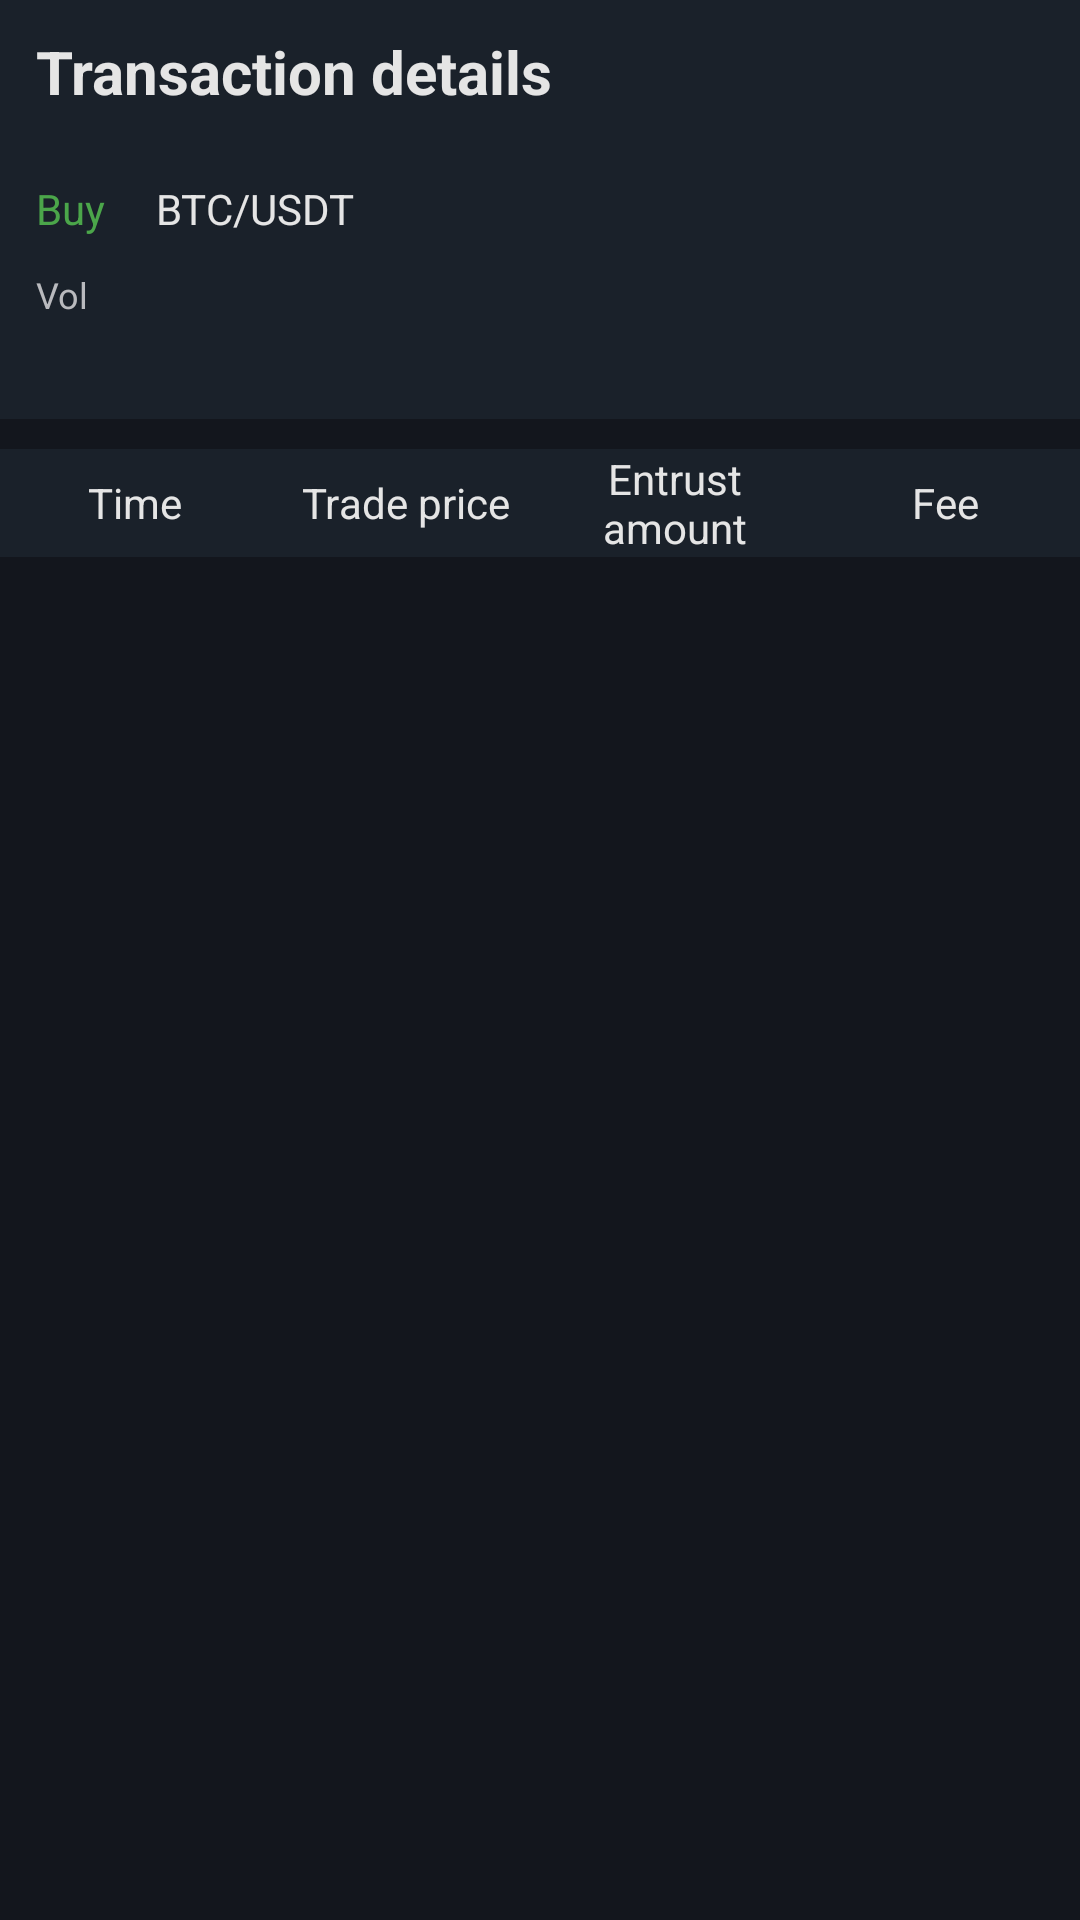

The Android layout XML behind this screen, and the referenced resources:
<!-- AndroidManifest.xml: application theme AppTheme.StartingWindowTheme -->
<!-- res/layout/activity_trust_detail.xml -->
<?xml version="1.0" encoding="utf-8"?>
<LinearLayout xmlns:android="http://schemas.android.com/apk/res/android"
    xmlns:app="http://schemas.android.com/apk/res-auto"
    xmlns:tools="http://schemas.android.com/tools"
    android:layout_width="match_parent"
    android:layout_height="match_parent"
    android:background="@color/primaryBackDark"
    android:orientation="vertical"
    tools:context="com.bishang366.ui.entrust.TrustDetailActivity">
    
    <LinearLayout
        android:id="@+id/llTitle"
        android:layout_width="match_parent"
        android:layout_height="@dimen/title_bar_height"
        android:background="@color/primaryBackNormal"
        android:orientation="horizontal">

        <ImageButton
            android:id="@+id/ibBack"
            android:layout_width="50dp"
            android:layout_height="match_parent"
            android:layout_gravity="center_vertical"
            android:background="@null"
            android:scaleType="center"
            android:src="@drawable/icon_back_gray"
            android:visibility="visible" />

        <View
            android:id="@+id/view_back"
            android:layout_width="0dp"
            android:layout_height="match_parent"
            android:layout_weight="1" />

        <TextView
            android:id="@+id/bar_title"
            android:layout_width="wrap_content"
            android:layout_height="wrap_content"
            android:layout_centerVertical="true"
            android:layout_gravity="center_vertical"
            android:layout_marginLeft="16dp"
            android:text="@string/my_order"
            android:textColor="@color/primaryText"
            android:textSize="18sp" />

        <View
            android:layout_width="0dp"
            android:layout_height="match_parent"
            android:layout_weight="1" />

        <TextView
            android:layout_width="70dp"
            android:layout_height="match_parent"
            android:layout_alignParentRight="true"
            android:layout_gravity="center_vertical"
            android:layout_marginRight="8dp"
            android:gravity="center"
            android:minWidth="48dp"
            android:text="@string/lishi"
            android:textColor="@color/primaryText"
            android:textSize="14sp"
            android:visibility="invisible" />
    </LinearLayout>

    <TextView
        android:background="@color/primaryBackNormal"
        android:layout_width="match_parent"
        android:layout_height="48dp"
        android:paddingLeft="12dp"
        android:gravity="center_vertical"
        android:text="@string/trust_detail"
        android:textColor="@color/primaryText"
        android:textSize="20sp"
        android:textStyle="bold" />

    <LinearLayout
        android:background="@color/primaryBackNormal"
        android:layout_width="match_parent"
        android:layout_height="wrap_content"
        android:orientation="vertical"
        android:padding="12dp">

        <LinearLayout
            android:layout_width="match_parent"
            android:layout_height="wrap_content">

            <TextView
                android:id="@+id/mDetailType"
                android:layout_width="40dp"
                android:layout_height="wrap_content"
                android:text="@string/text_buy"
                android:textColor="#4ba64a"
                android:textSize="14sp" />

            <TextView
                android:id="@+id/mDetailName"
                android:layout_width="match_parent"
                android:layout_height="wrap_content"
                android:text="BTC/USDT"
                android:textColor="@color/primaryText"
                android:textSize="14sp" />

        </LinearLayout>

        <LinearLayout
            android:layout_width="match_parent"
            android:layout_height="wrap_content"
            android:layout_marginTop="11dp">

            <TextView
                android:id="@+id/mDetailTotal"
                android:layout_width="0dp"
                android:layout_height="wrap_content"
                android:layout_weight="1"
                android:gravity="start"
                android:text="@string/text_total_deal"
                android:textColor="#b9babe"
                android:textSize="12sp" />

            <TextView
                android:id="@+id/mDetailFour"
                android:layout_width="0dp"
                android:layout_height="wrap_content"
                android:layout_weight="1"
                android:gravity="center"
                android:textColor="#b9babe"
                android:textSize="12sp" />

            <TextView
                android:id="@+id/mDetailFive"
                android:layout_width="0dp"
                android:layout_height="wrap_content"
                android:layout_weight="1"
                android:gravity="end"
                android:textColor="#b9babe"
                android:textSize="12sp" />
        </LinearLayout>

        <LinearLayout
            android:layout_width="match_parent"
            android:layout_height="wrap_content"
            android:layout_marginTop="5dp">

            <TextView
                android:id="@+id/mDetailOne"
                android:layout_width="0dp"
                android:layout_height="wrap_content"
                android:layout_weight="1"
                android:ellipsize="end"
                android:gravity="start"
                android:maxLines="1"
                android:textColor="@color/item_text_color"
                android:textSize="12sp" />

            <TextView
                android:id="@+id/mDetailTwo"
                android:layout_width="0dp"
                android:layout_height="wrap_content"
                android:layout_weight="1"
                android:ellipsize="end"
                android:gravity="center"
                android:maxLines="1"
                android:textColor="@color/item_text_color"
                android:textSize="12sp" />

            <TextView
                android:id="@+id/mDetailThree"
                android:layout_width="0dp"
                android:layout_height="wrap_content"
                android:layout_weight="1"
                android:ellipsize="end"
                android:gravity="end"
                android:maxLines="1"
                android:textColor="@color/item_text_color"
                android:textSize="12sp" />
        </LinearLayout>
    </LinearLayout>


    <LinearLayout
        android:background="@color/primaryBackNormal"
        android:layout_marginTop="10dp"
        android:id="@+id/detailLayout"
        android:layout_width="match_parent"
        android:layout_height="36dp">
        <TextView
            android:layout_width="0dp"
            android:layout_weight="1"
            android:text="@string/item_time"
            android:gravity="center"
            android:textSize="14sp"
            android:textColor="@color/primaryText"
            android:layout_height="match_parent" />
        <TextView
            android:layout_width="0dp"
            android:layout_weight="1"
            android:gravity="center"
            android:text="@string/item_cost"
            android:textSize="14sp"
            android:textColor="@color/primaryText"
            android:layout_height="match_parent" />
        <TextView
            android:layout_width="0dp"
            android:gravity="center"
            android:layout_weight="1"
            android:text="@string/item_number"
            android:textSize="14sp"
            android:textColor="@color/primaryText"
            android:layout_height="match_parent" />
        <TextView
            android:layout_width="0dp"
            android:layout_weight="1"
            android:gravity="center"
            android:text="@string/item_charge"
            android:textSize="14sp"
            android:textColor="@color/primaryText"
            android:layout_height="match_parent" />
    </LinearLayout>
   <android.support.v7.widget.RecyclerView
       android:layout_width="match_parent"
       android:id="@+id/mRecyclerView"
       android:layout_height="match_parent"/>
</LinearLayout>
<!-- resources referenced by this layout -->
<resources>
  <color name="item_text_color">#5e616f</color>
  <color name="primaryBackDark">#13161d</color>
  <color name="primaryBackNormal">#1A212A</color>
  <color name="primaryText">#e5e5e5</color>
  <string name="item_charge">Fee</string>
  <string name="item_cost">Trade price</string>
  <string name="item_number">Entrust amount</string>
  <string name="item_time">Time</string>
  <string name="lishi">History</string>
  <string name="my_order">Orders</string>
  <string name="text_buy">Buy</string>
  <string name="text_total_deal">Vol</string>
  <string name="trust_detail">Transaction details</string>
  <style name="AppTheme.StartingWindowTheme" parent="AppTheme">
          
          
          
          <item name="android:windowBackground">@drawable/ic_cm_one</item>
      </style>
  <style name="AppTheme" parent="Theme.AppCompat.Light.NoActionBar">
          
          <item name="colorPrimary">@color/colorPrimary</item>
          <item name="colorPrimaryDark">@color/colorPrimaryDark</item>
          <item name="colorAccent">@color/colorAccent</item>
      </style>
  <!-- drawable ic_cm_one: png bitmap (drawable-xhdpi, 302846 bytes) -->
  <color name="colorPrimary">#FFFFFF</color>
  <color name="colorPrimaryDark">#20232C</color>
  <color name="colorAccent">#e15414</color>
</resources>
